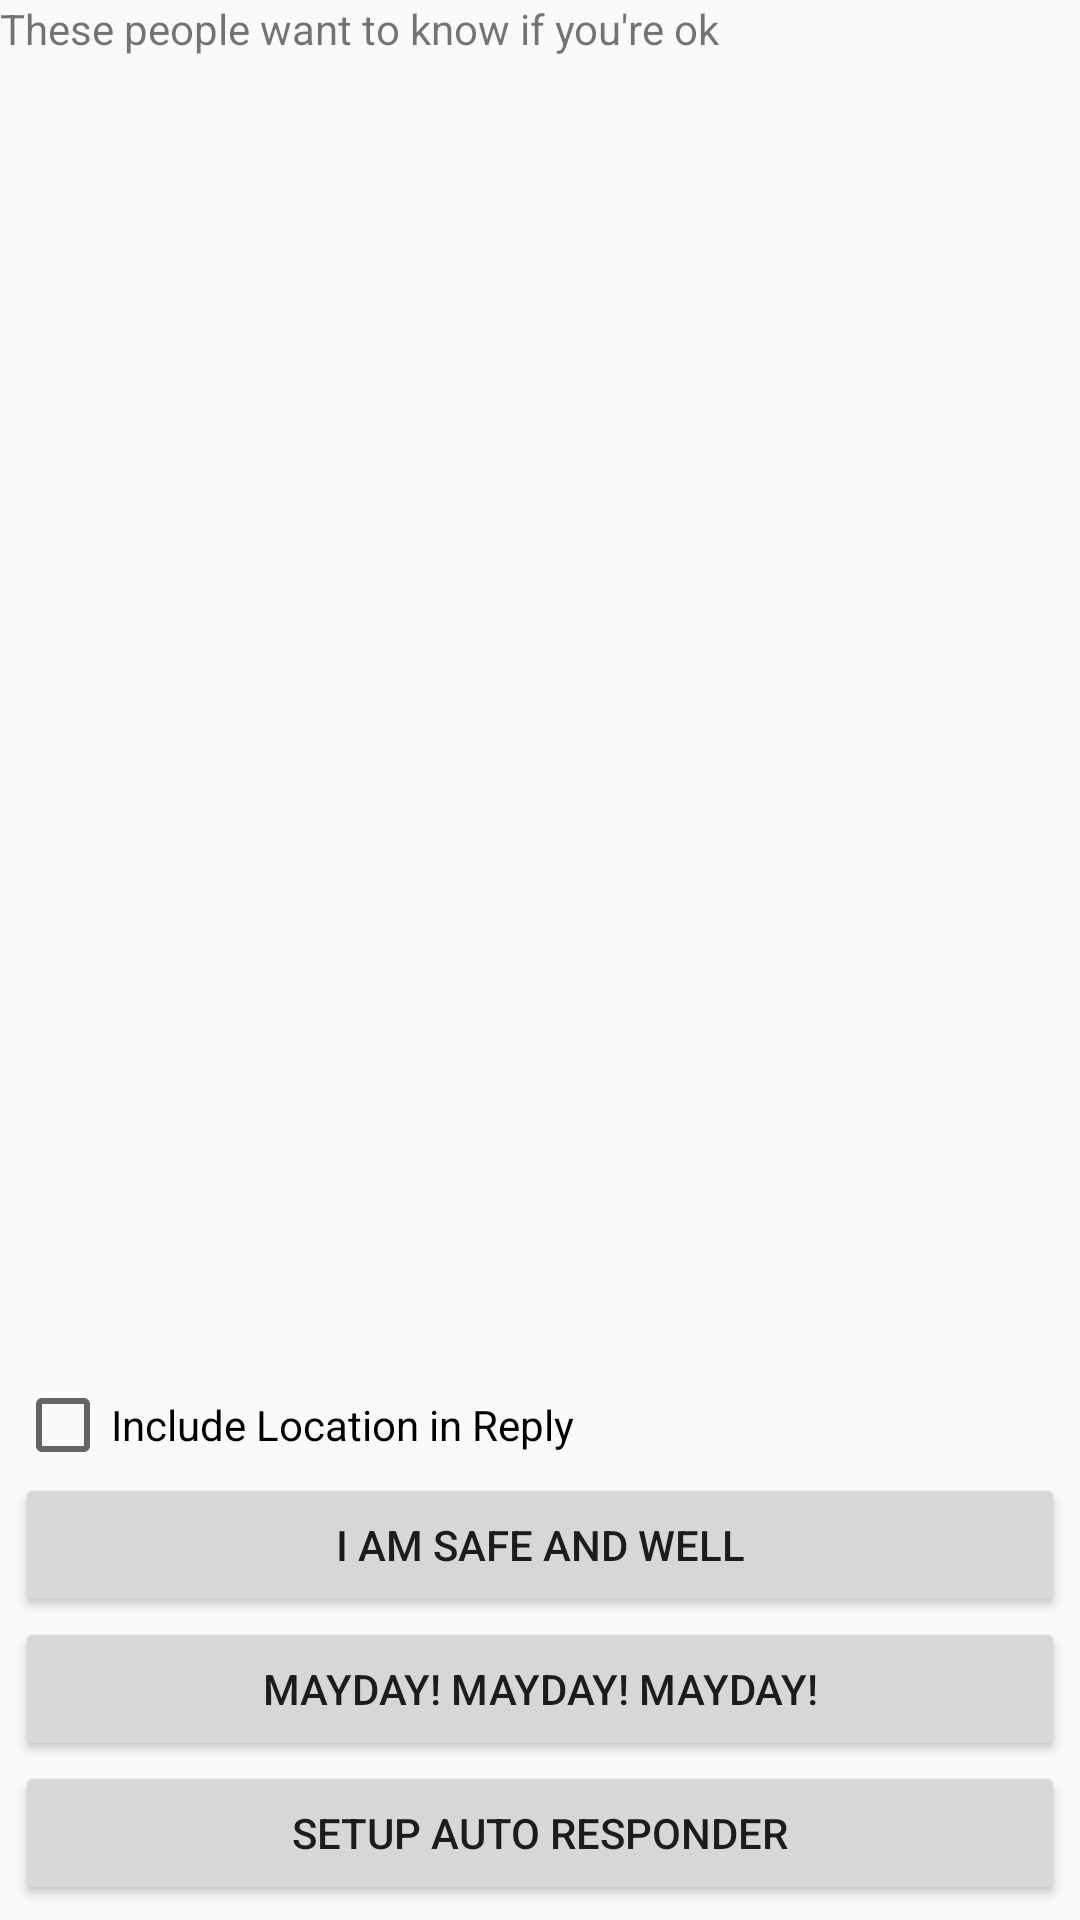

Produce the Android XML layout that renders to this screen, including the resource entries it uses.
<!-- AndroidManifest.xml: application theme AppTheme -->
<!-- res/layout/main.xml -->
<?xml version="1.0" encoding="utf-8"?>

<RelativeLayout
    xmlns:android="http://schemas.android.com/apk/res/android"
    android:layout_width="match_parent"
    android:layout_height="match_parent">
    <TextView
        android:id="@+id/labelRequestList"
        android:layout_width="match_parent"
        android:layout_height="wrap_content"
        android:text="@string/querylistprompt"
        android:layout_alignParentTop="true"
        />
    <LinearLayout
        android:id="@+id/buttonLayout"
        android:orientation="vertical"
        android:layout_width="match_parent"
        android:layout_height="wrap_content"
        android:padding="5dp"
        android:layout_alignParentBottom="true">
        <CheckBox
            android:id="@+id/checkboxSendLocation"
            android:layout_width="match_parent"
            android:layout_height="wrap_content"
            android:text="@string/includelocationprompt"/>
        <Button
            android:id="@+id/okButton"
            android:layout_width="match_parent"
            android:layout_height="wrap_content"
            android:text="@string/allClearButtonText"/>
        <Button
            android:id="@+id/notOkButton"
            android:layout_width="match_parent"
            android:layout_height="wrap_content"
            android:text="@string/maydayButtonText"/>
        <Button
            android:id="@+id/autoResponder"
            android:layout_width="match_parent"
            android:layout_height="wrap_content"
            android:text="@string/setupautoresponderButtonText"/>
    </LinearLayout>
    <ListView
        android:id="@+id/myListView"
        android:layout_width="match_parent"
        android:layout_height="match_parent"
        android:layout_below="@id/labelRequestList"
        android:layout_above="@id/buttonLayout"/>
</RelativeLayout>
<!-- resources referenced by this layout -->
<resources>
  <string name="allClearButtonText">I am Safe and Well</string>
  <string name="includelocationprompt">Include Location in Reply</string>
  <string name="maydayButtonText">MAYDAY! MAYDAY! MAYDAY!</string>
  <string name="querylistprompt">These people want to know if you\'re ok</string>
  <string name="setupautoresponderButtonText">Setup Auto Responder</string>
  <style name="AppTheme" parent="Theme.AppCompat.Light.NoActionBar">
          <item name="colorPrimary">@color/primary</item>
          <item name="colorPrimaryDark">@color/primary_dark</item>
          <item name="colorAccent">@color/accent</item>
      </style>
  <color name="primary">#FF5722</color>
  <color name="primary_dark">#E64A19</color>
  <color name="accent">#FFFFFF</color>
</resources>
